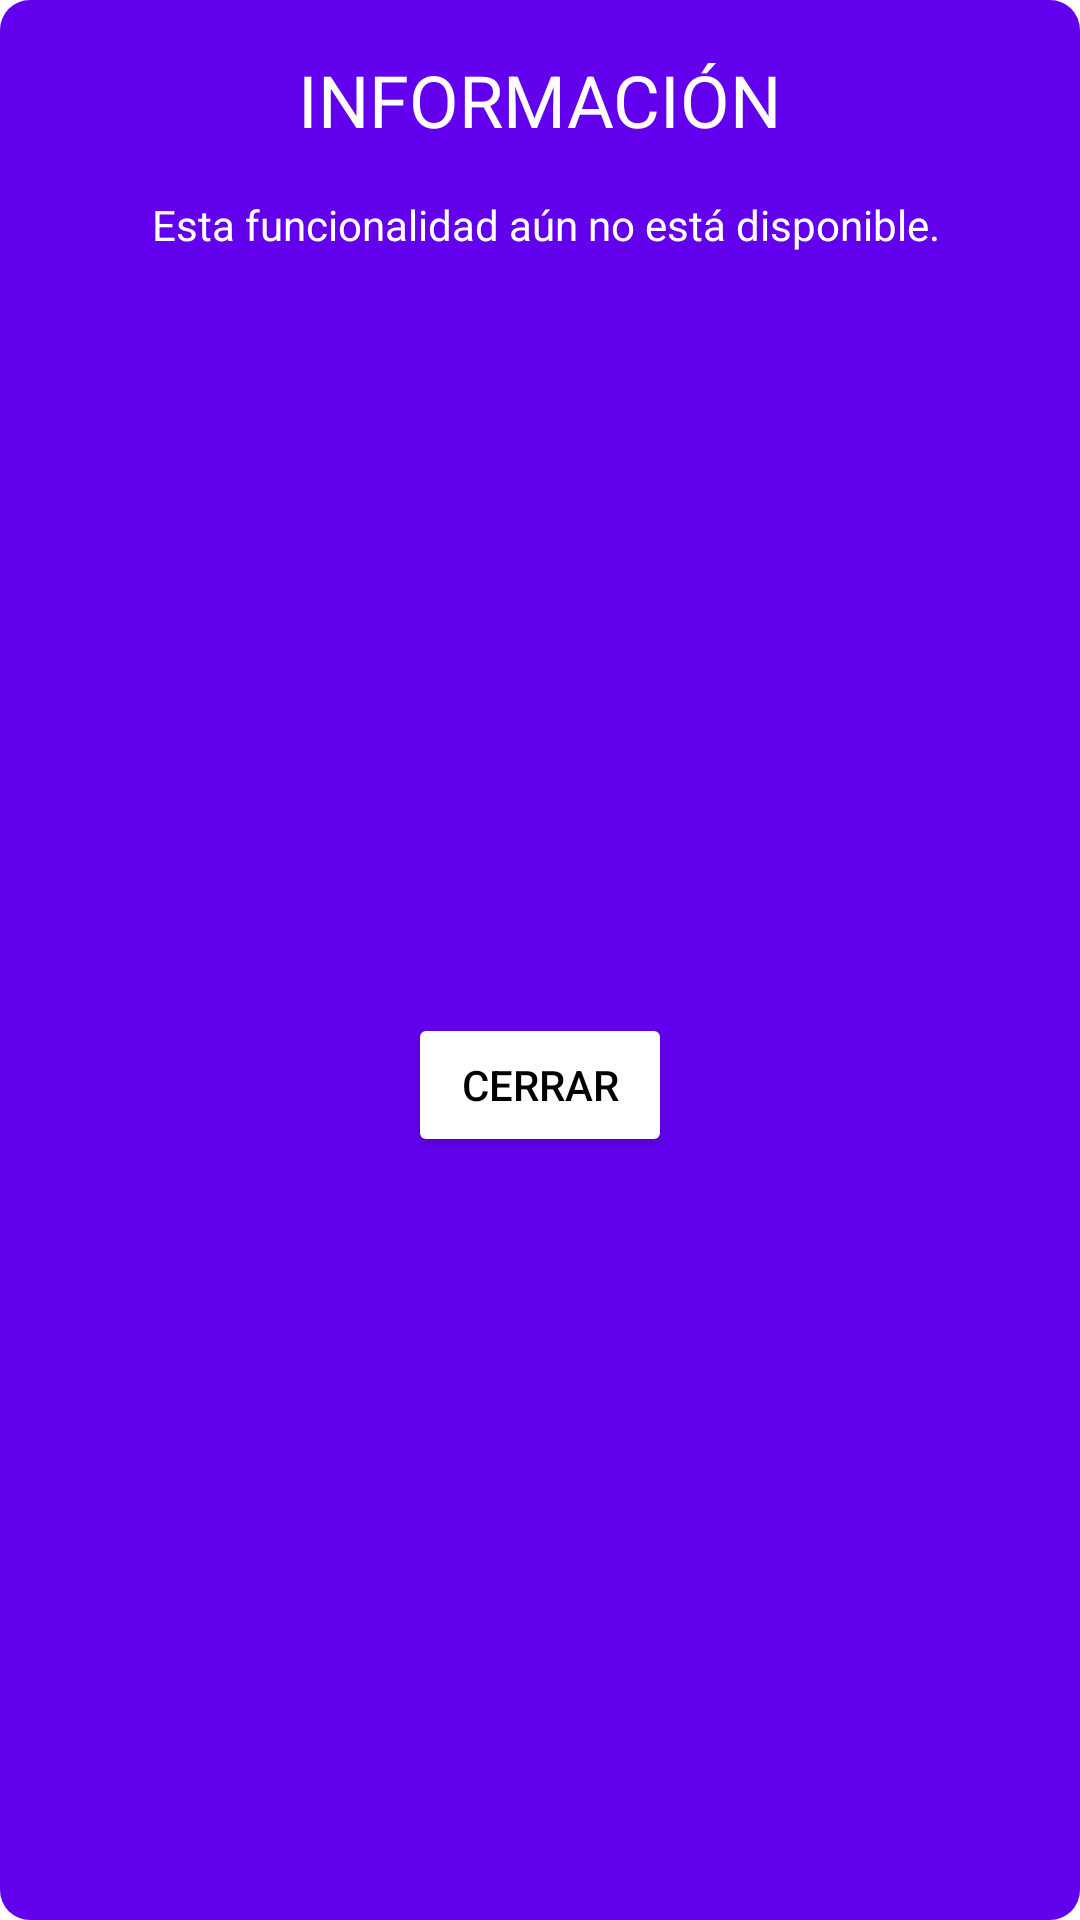

Produce the Android XML layout that renders to this screen, including the resource entries it uses.
<!-- AndroidManifest.xml: application theme Theme.Facturas -->
<!-- res/layout/layout_popup.xml -->
<?xml version="1.0" encoding="utf-8"?>
<androidx.constraintlayout.widget.ConstraintLayout xmlns:android="http://schemas.android.com/apk/res/android"
    xmlns:app="http://schemas.android.com/apk/res-auto"
    xmlns:tools="http://schemas.android.com/tools"
    android:layout_width="match_parent"
    android:layout_height="wrap_content"
    android:background="@drawable/bordes"
    android:id="@+id/popup">

    <TextView
        android:id="@+id/mensaje"
        android:layout_width="wrap_content"
        android:layout_height="wrap_content"
        android:layout_marginStart="32dp"
        android:layout_marginTop="16dp"
        android:layout_marginEnd="32dp"
        android:text="Esta funcionalidad aún no está disponible."
        android:textColor="#FFFFFF"
        app:layout_constraintEnd_toEndOf="parent"
        app:layout_constraintHorizontal_bias="0.56"
        app:layout_constraintStart_toStartOf="parent"
        app:layout_constraintTop_toBottomOf="@+id/titulo" />

    <TextView
        android:id="@+id/titulo"
        android:layout_width="wrap_content"
        android:layout_height="wrap_content"
        android:layout_marginStart="32dp"
        android:layout_marginTop="16dp"
        android:layout_marginEnd="32dp"
        android:text="INFORMACIÓN"

        android:textColor="#FFFFFF"
        android:textSize="24sp"
        app:layout_constraintEnd_toEndOf="parent"
        app:layout_constraintStart_toStartOf="parent"
        app:layout_constraintTop_toTopOf="parent" />

    <Button
        android:id="@+id/boton"
        android:layout_width="wrap_content"
        android:layout_height="wrap_content"
        android:layout_marginStart="32dp"
        android:layout_marginTop="16dp"
        android:layout_marginEnd="32dp"
        android:layout_marginBottom="16dp"
        android:backgroundTint="@color/white"
        android:text="Cerrar"
        android:textColor="@color/black"
        app:layout_constraintBottom_toBottomOf="parent"
        app:layout_constraintEnd_toEndOf="parent"
        app:layout_constraintStart_toStartOf="parent"
        app:layout_constraintTop_toBottomOf="@+id/mensaje" />
</androidx.constraintlayout.widget.ConstraintLayout>
<!-- resources referenced by this layout -->
<resources>
  <color name="black">#FF000000</color>
  <color name="white">#FFFFFFFF</color>
  <!-- drawable bordes (drawable) -->
  <?xml version="1.0" encoding="utf-8"?>
      <shape xmlns:android="http://schemas.android.com/apk/res/android" android:shape="rectangle">
          <solid android:color="@color/purple_500"/>
  
          <padding android:left="1dp"
              android:top="1dp"
              android:right="1dp"
              android:bottom="1dp"/>
  
          <corners android:radius="30px"/>
  
      </shape>
  <style name="Theme.Facturas" parent="Theme.MaterialComponents.DayNight.DarkActionBar">
          
          <item name="colorPrimary">@color/purple_500</item>
          <item name="colorPrimaryVariant">@color/purple_700</item>
          <item name="colorOnPrimary">@color/white</item>
          
          <item name="colorSecondary">#AB94FF</item>
          <item name="colorSecondaryVariant">@color/teal_700</item>
          <item name="colorOnSecondary">@color/black</item>
          
          <item name="android:statusBarColor">?attr/colorPrimaryVariant</item>
          
      </style>
  <color name="purple_500">#FF6200EE</color>
  <color name="purple_700">#FF3700B3</color>
  <color name="teal_700">#FF018786</color>
</resources>
